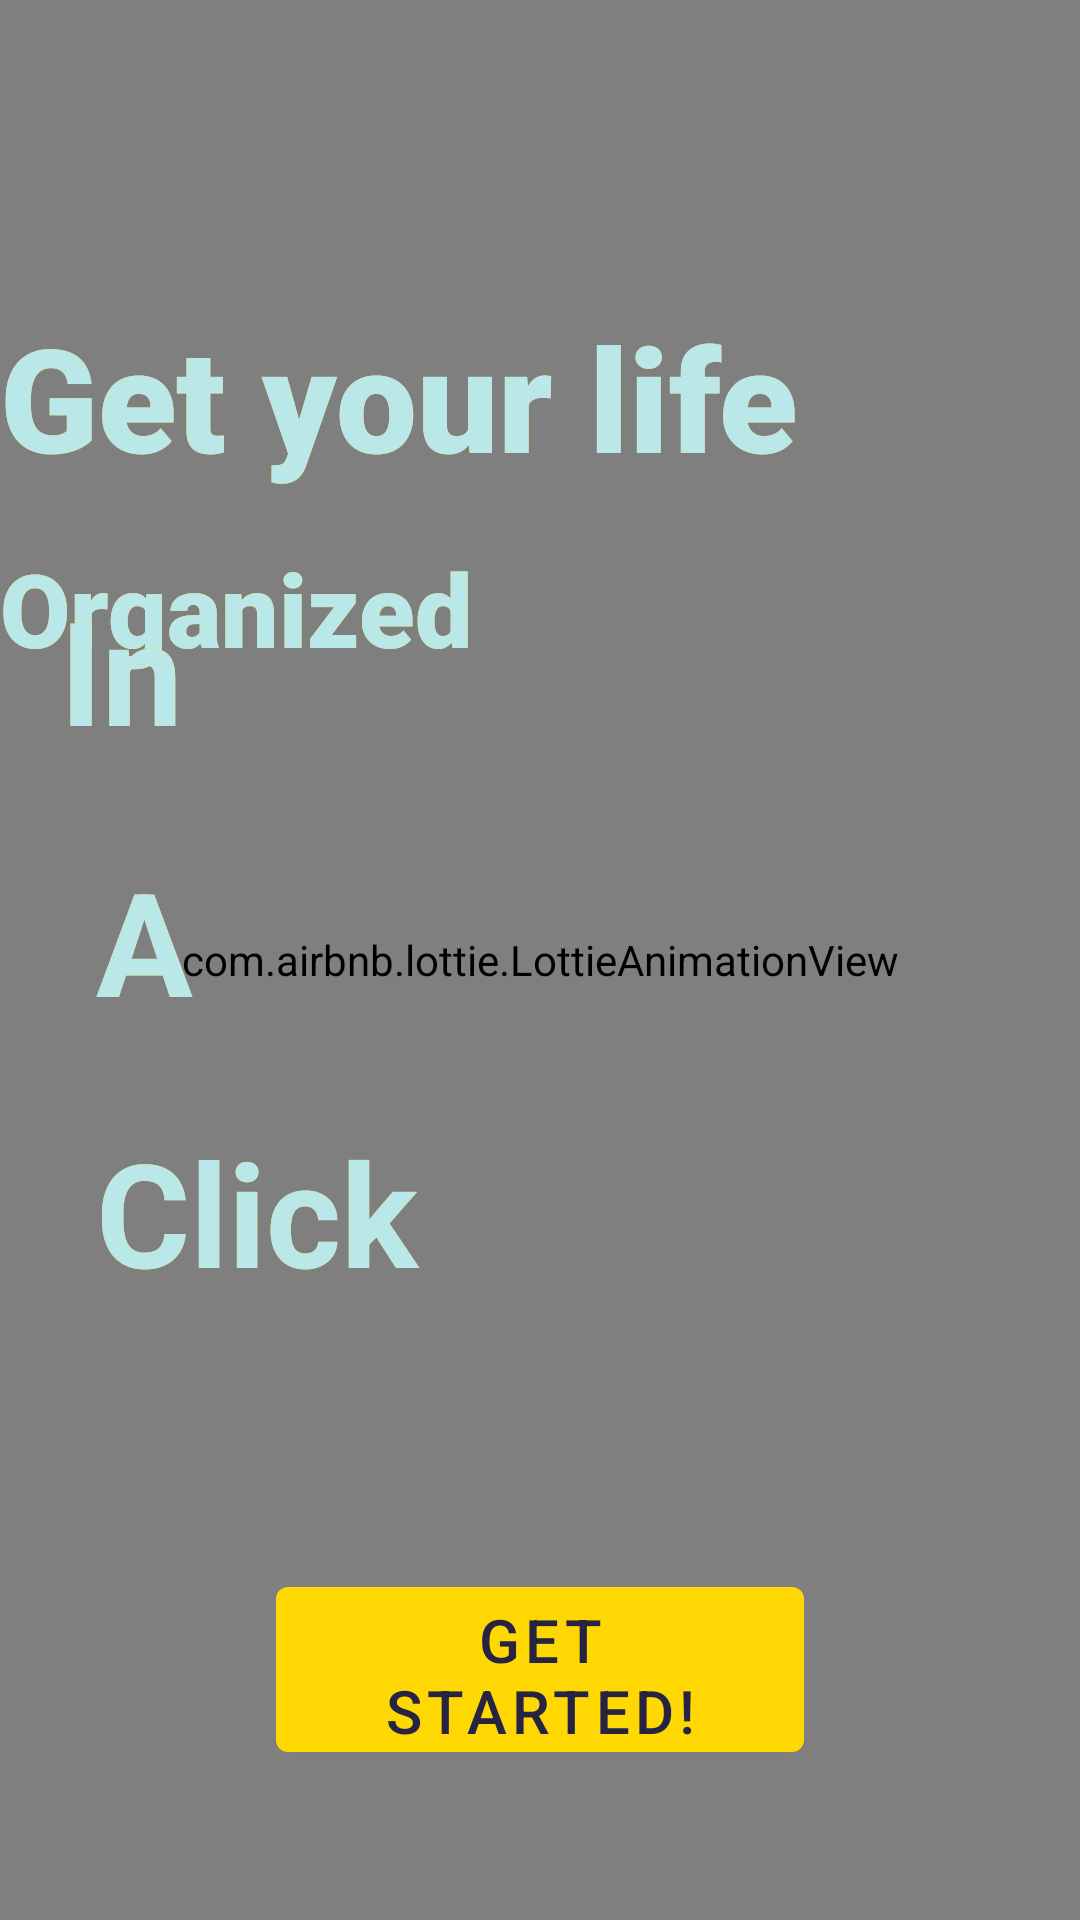

Android layout source for this screen:
<!-- AndroidManifest.xml: application theme Theme.Cs407FinalProject -->
<!-- res/layout/activity_welcome_page.xml -->
<FrameLayout xmlns:android="http://schemas.android.com/apk/res/android"
    xmlns:app="http://schemas.android.com/apk/res-auto"
    xmlns:tools="http://schemas.android.com/tools"
    android:layout_width="match_parent"
    android:layout_height="match_parent"
    android:background="#bac4d1">

    <com.airbnb.lottie.LottieAnimationView
        android:id="@+id/lottieAnimationView"
        android:layout_width="match_parent"
        android:layout_height="match_parent"
        app:lottie_autoPlay="true"
        app:lottie_fileName="Animation.json"
        app:lottie_loop="true" />

    
    <TextView
        android:id="@+id/textView4"
        android:layout_width="616dp"
        android:layout_height="wrap_content"
        android:layout_gravity="clip_vertical"
        android:layout_marginTop="100dp"
        android:fontFamily="sans-serif-black"
        android:gravity="start"
        android:text="@string/get_your_life"
        android:textColor="@color/highlightYellow"
        android:textSize="48sp" />

    
    <TextView
        android:id="@+id/textView3"
        android:layout_width="match_parent"
        android:layout_height="wrap_content"
        android:layout_gravity="clip_vertical"
        android:layout_marginTop="100dp"
        android:fontFamily="sans-serif-black"
        android:gravity="start"
        android:text="@string/get_your_life"
        android:textColor="@color/thirdBlue"
        android:textSize="48sp" />

    
    <TextView
        android:id="@+id/textView5"
        android:layout_width="438dp"
        android:layout_height="wrap_content"
        android:layout_gravity="top"
        android:layout_marginTop="180dp"
        android:fontFamily="sans-serif-black"
        android:gravity="start"
        android:text="@string/organized"
        android:textColor="@color/highlightYellow"
        android:textSize="34sp" />

    
    <TextView
        android:layout_width="438dp"
        android:layout_height="wrap_content"
        android:layout_gravity="top"
        android:layout_marginTop="180dp"
        android:fontFamily="sans-serif-black"
        android:gravity="start"
        android:text="@string/organized"
        android:textColor="@color/thirdBlue"
        android:textSize="34sp" />

    
    <TextView
        android:id="@+id/textView6"
        android:layout_width="171dp"
        android:layout_height="258dp"
        android:layout_gravity="start|center_vertical"
        android:layout_marginStart="20dp"
        android:gravity="start"
        android:lineSpacingExtra="34sp"
        android:text="@string/in_a_click"
        android:textColor="@color/highlightYellow"
        android:textSize="48sp"
        android:textStyle="bold"
        android:typeface="normal" />

    
    <TextView
        android:layout_width="160dp"
        android:layout_height="258dp"
        android:layout_gravity="start|center_vertical"
        android:layout_marginStart="20dp"
        android:gravity="start"
        android:lineSpacingExtra="34sp"
        android:text="@string/in_a_click"
        android:textColor="@color/thirdBlue"
        android:textSize="48sp"
        android:textStyle="bold"
        android:typeface="normal" />

    
    <com.google.android.material.button.MaterialButton
        android:id="@+id/startApp"
        android:layout_width="176dp"
        android:layout_height="67dp"
        android:layout_gravity="bottom|center_horizontal"
        android:layout_marginBottom="50dp"
        app:backgroundTint="@color/highlightYellow"
        android:text="@string/get_started"
        android:textColor="@color/strokeBlack"
        android:textSize="20sp" />

</FrameLayout>
<!-- resources referenced by this layout -->
<resources>
  <color name="highlightYellow">#ffd803</color>
  <color name="strokeBlack">#272343</color>
  <color name="thirdBlue">#bae8e8</color>
  <string name="get_started">Get Started!</string>
  <string name="get_your_life">Get your life</string>
  <string name="in_a_click">In\n A\n Click</string>
  <string name="organized">Organized</string>
  <style name="Theme.Cs407FinalProject" parent="Theme.MaterialComponents.DayNight.NoActionBar">
          
          <item name="colorPrimary">#56C596</item>
          <item name="colorPrimaryDark">#45A383</item>
          <item name="colorAccent">#FFA726</item>
          <item name="android:textColorPrimary">#37474F</item>
          <item name="android:textColorSecondary">#B0BEC5</item>
          <item name="android:windowBackground">#FFFFFF</item>
      </style>
</resources>
